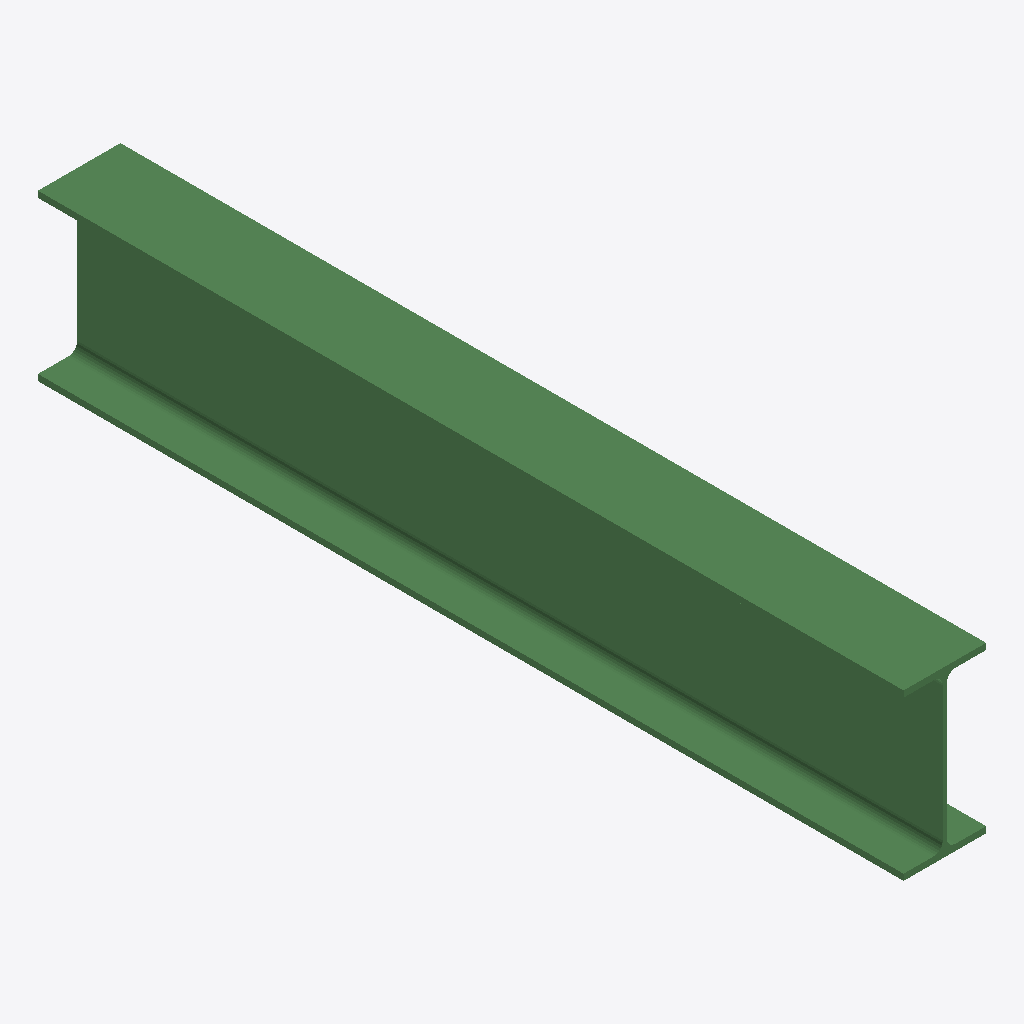
Isometric view of an IFC building model (IFC-SPF (STEP), schema IFC2X3, length unit millimetre), seen from the south-west, elements coloured by IFC class: 1 beam (green).
Extent 0.1 m × 1.4 m × 0.3 m (x, y, z). Storeys (1): Undefined at 0.00 m. Elements (1): 1 IfcBeam.

HEADER;
FILE_DESCRIPTION(('ViewDefinition[AISC_Steel_Detailing]','Option [BaseQuantities:Off]','Option [GridExport:On]','Option [Assemblies:Off]','Option [Bolts:On]','Option [Rebars:On]','Option [PourObjects:Off]','Option [Welds:On]','Option [SurfaceTreatments:On]','Option [LocationBy:0]','Option [ViewColors:Off]','Option [SectionedSpine:Off]','[2 more]'),'2;1');
FILE_NAME('b_660_Qty_1.ifc','2026-05-16T11:53:05',('GIOVANNIPC\\gcorrea'),('Structural Designer'),'IFC Database version: Work','Tekla Structures 2020 Service Pack 5, IFC Export','');
FILE_SCHEMA(('IFC2X3'));
ENDSEC;
DATA;
#37=IFCPROJECT('2G7ZFDNE16yBDU14FA92Me',#5,'Proyecto',$,$,$,$,(#11),#36);
#39=IFCSITE('2xvEzEinjBTea80yOTcujY',#5,'Obra',$,$,#38,$,$,.ELEMENT.,$,$,$,$,$);
#41=IFCBUILDING('27ufWZNvj9NgploMk64ObC',#5,'Undefined',$,$,#40,$,$,.ELEMENT.,$,$,$);
#43=IFCBUILDINGSTOREY('29hdEUCErFze9E_VIAceOd',#5,'Undefined',$,$,#42,$,$,.ELEMENT.,0.0);
#59=IFCBEAM('2xogBky0f4W9LwNK35Iit4',#44,'BEAM','IPE270','IPE270',#47,#58,'IDbbcaa2ee-f00a-4480-957a-5d40c54acdc4');
ENDSEC;
